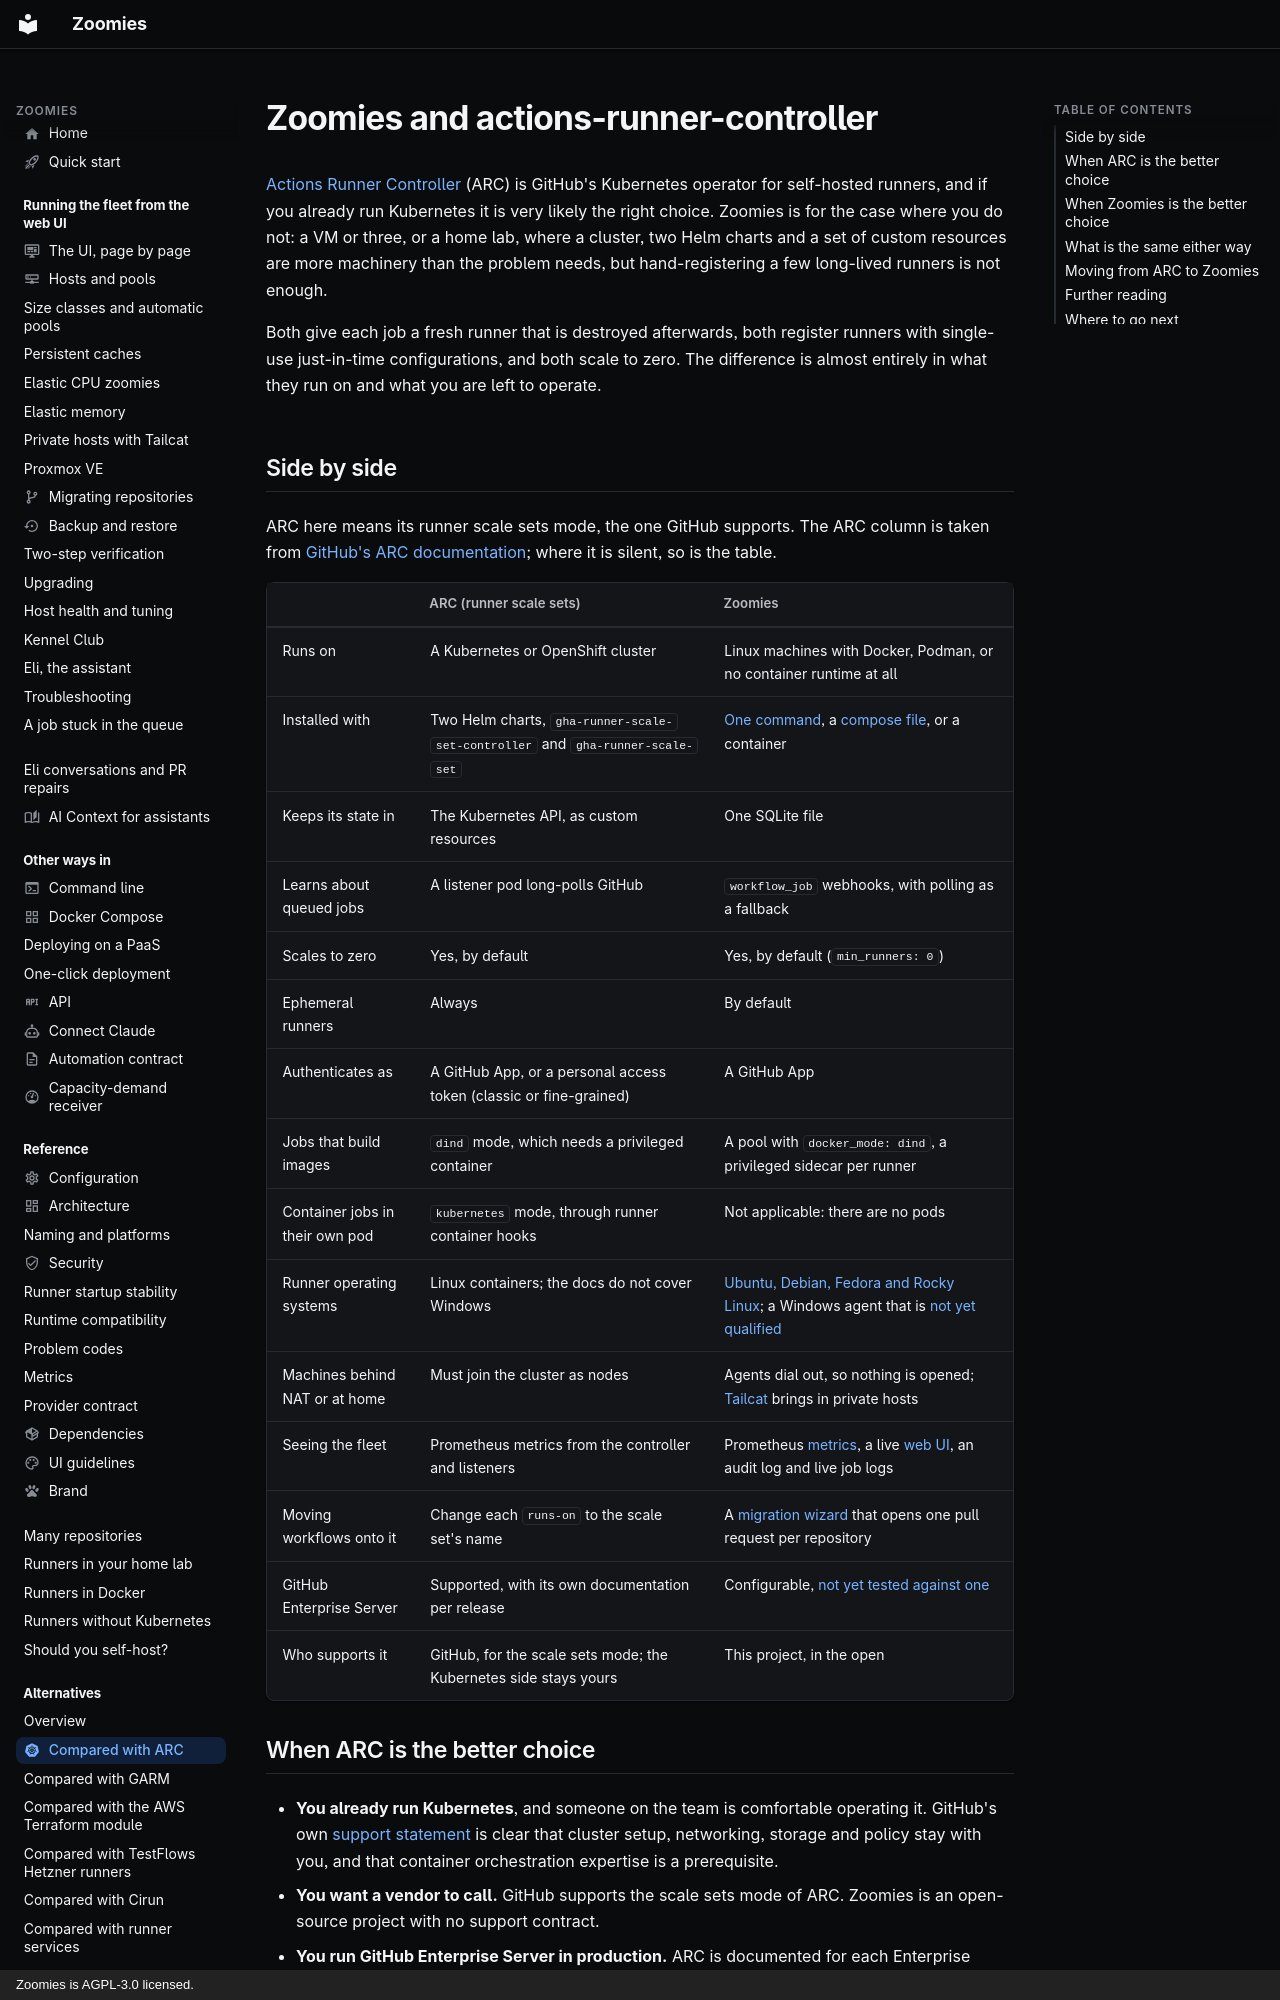

repository: eyupio/Zoomies · page: actions-runner-controller/index.html · generator: mkdocs · copyright: Zoomies is AGPL-3.0 licensed.

---
icon: material/kubernetes
title: "Zoomies vs actions-runner-controller (ARC)"
description: >-
  How Zoomies compares with actions-runner-controller: what each needs, how each
  scales and isolates jobs, where each is better, and how to move between them.
---

# Zoomies and actions-runner-controller

[Actions Runner Controller](https://github.com/actions/actions-runner-controller)
(ARC) is GitHub's Kubernetes operator for self-hosted runners, and if you
already run Kubernetes it is very likely the right choice. Zoomies is for the
case where you do not: a VM or three, or a home lab, where a cluster, two Helm
charts and a set of custom resources are more machinery than the problem needs,
but hand-registering a few long-lived runners is not enough.

Both give each job a fresh runner that is destroyed afterwards, both register
runners with single-use just-in-time configurations, and both scale to zero.
The difference is almost entirely in what they run on and what you are left
to operate.

## Side by side

ARC here means its runner scale sets mode, the one GitHub supports. The ARC
column is taken from
[GitHub's ARC documentation](https://docs.github.com/en/actions/concepts/runners/actions-runner-controller);
where it is silent, so is the table.

| | ARC (runner scale sets) | Zoomies |
| --- | --- | --- |
| Runs on | A Kubernetes or OpenShift cluster | Linux machines with Docker, Podman, or no container runtime at all |
| Installed with | Two Helm charts, `gha-runner-scale-set-controller` and `gha-runner-scale-set` | [One command](quickstart.md), a [compose file](compose.md), or a container |
| Keeps its state in | The Kubernetes API, as custom resources | One SQLite file |
| Learns about queued jobs | A listener pod long-polls GitHub | `workflow_job` webhooks, with polling as a fallback |
| Scales to zero | Yes, by default | Yes, by default (`min_runners: 0`) |
| Ephemeral runners | Always | By default |
| Authenticates as | A GitHub App, or a personal access token (classic or fine-grained) | A GitHub App |
| Jobs that build images | `dind` mode, which needs a privileged container | A pool with `docker_mode: dind`, a privileged sidecar per runner |
| Container jobs in their own pod | `kubernetes` mode, through runner container hooks | Not applicable: there are no pods |
| Runner operating systems | Linux containers; the docs do not cover Windows | [Ubuntu, Debian, Fedora and Rocky Linux](naming.md#the-runner-image); a Windows agent that is [not yet qualified](index.md#what-is-qualified) |
| Machines behind NAT or at home | Must join the cluster as nodes | Agents dial out, so nothing is opened; [Tailcat](private-hosts.md) brings in private hosts |
| Seeing the fleet | Prometheus metrics from the controller and listeners | Prometheus [metrics](metrics.md), a live [web UI](ui.md), an audit log and live job logs |
| Moving workflows onto it | Change each `runs-on` to the scale set's name | A [migration wizard](migration.md) that opens one pull request per repository |
| GitHub Enterprise Server | Supported, with its own documentation per release | Configurable, [not yet tested against one](faq.md#does-it-work-with-github-enterprise-server) |
| Who supports it | GitHub, for the scale sets mode; the Kubernetes side stays yours | This project, in the open |
